Image classification data set "Dataset" (MITLLRacecar/Student on GitHub). Class labels (4): asphalt, dirt, grassy, rocky.

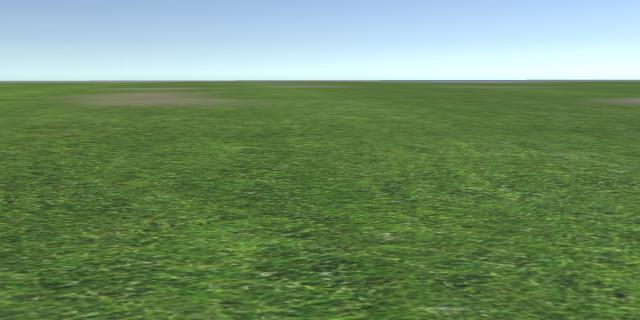
Label: grassy

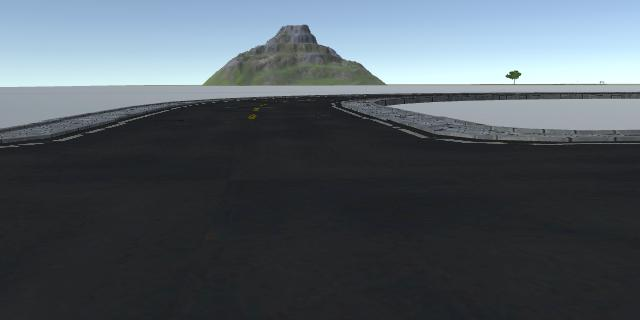
Label: asphalt

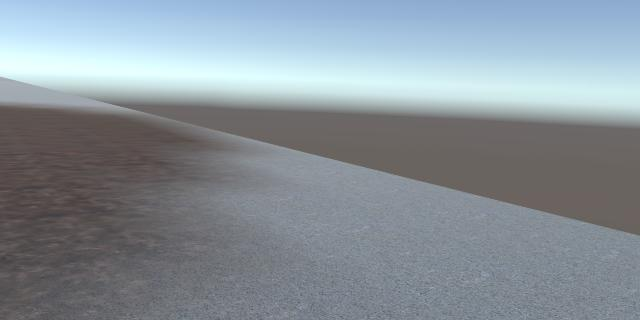
Label: dirt

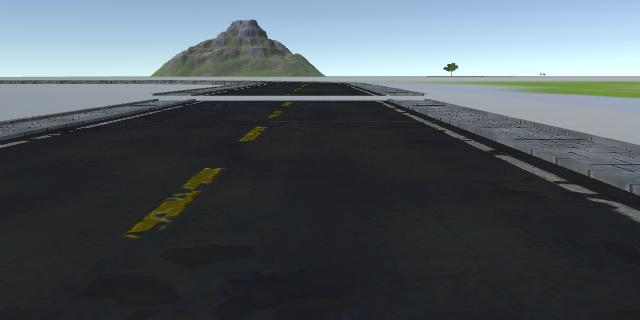
Label: asphalt

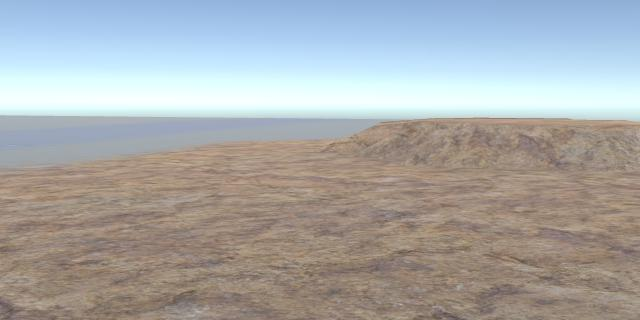
Label: rocky

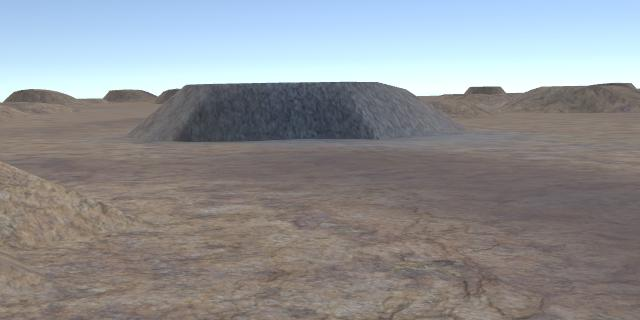
Label: rocky
